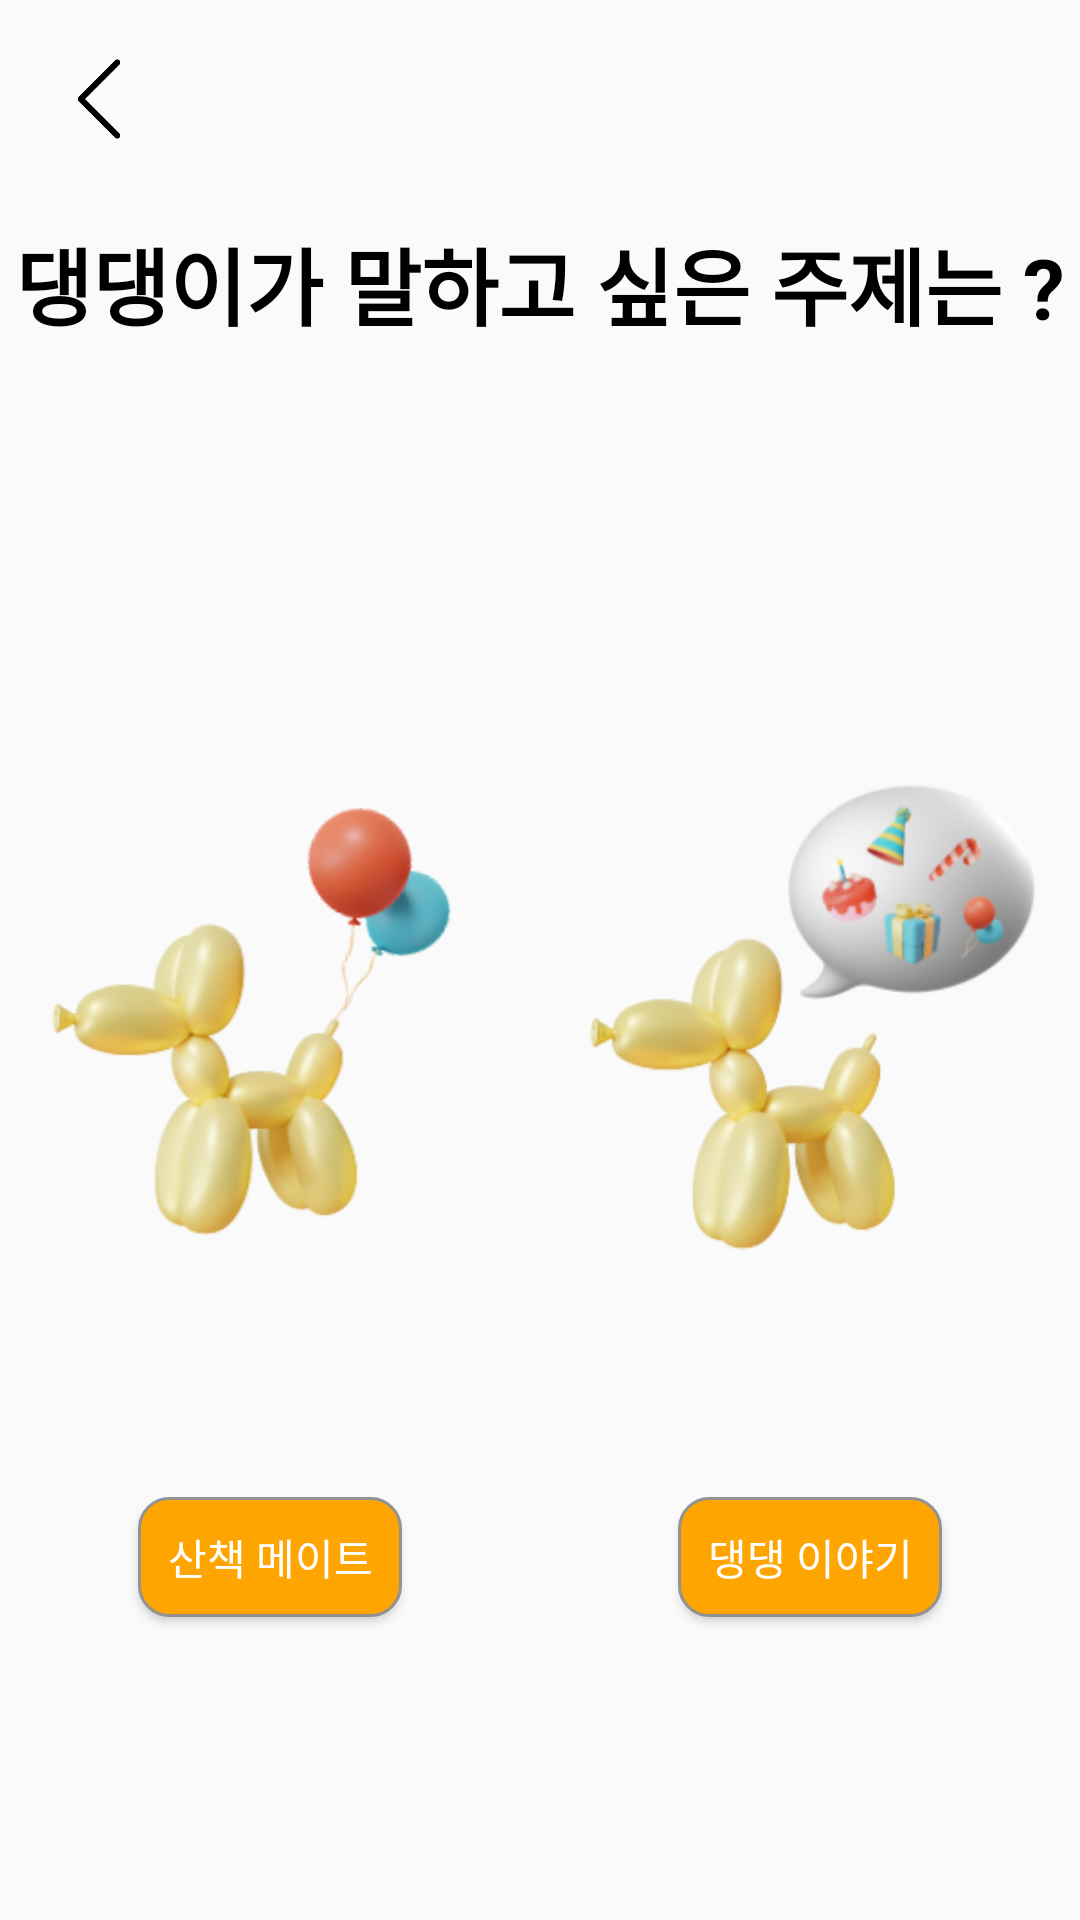

Produce the Android XML layout that renders to this screen, including the resource entries it uses.
<!-- AndroidManifest.xml: application theme Theme.DangTime -->
<!-- res/layout/activity_write1.xml -->
<?xml version="1.0" encoding="utf-8"?>
<androidx.constraintlayout.widget.ConstraintLayout xmlns:android="http://schemas.android.com/apk/res/android"
    xmlns:app="http://schemas.android.com/apk/res-auto"
    xmlns:tools="http://schemas.android.com/tools"
    android:layout_width="match_parent"
    android:layout_height="match_parent"
    tools:context=".home.write.Write1Activity">

    <androidx.constraintlayout.widget.Guideline
        android:id="@+id/guideline16"
        android:layout_width="wrap_content"
        android:layout_height="wrap_content"
        android:orientation="horizontal"
        app:layout_constraintGuide_begin="66dp" />

    <ImageView
        android:id="@+id/imgWrite1Back"
        android:layout_width="66dp"
        android:layout_height="0dp"
        app:layout_constraintBottom_toTopOf="@+id/guideline16"
        app:layout_constraintStart_toStartOf="parent"
        app:layout_constraintTop_toTopOf="parent"
        app:srcCompat="@drawable/back" />

    <TextView
        android:id="@+id/textView13"
        android:layout_width="wrap_content"
        android:layout_height="wrap_content"
        android:layout_marginTop="8dp"
        android:text="댕댕이가 말하고 싶은 주제는 ?"
        android:textColor="@color/black"
        android:textSize="28sp"
        android:textStyle="bold"
        app:layout_constraintEnd_toEndOf="parent"
        app:layout_constraintStart_toStartOf="parent"
        app:layout_constraintTop_toTopOf="@+id/guideline16" />

    <ImageView
        android:id="@+id/imageView9"
        android:layout_width="0dp"
        android:layout_height="320dp"
        android:layout_marginTop="64dp"
        app:layout_constraintEnd_toStartOf="@+id/guideline19"
        app:layout_constraintStart_toStartOf="parent"
        app:layout_constraintTop_toBottomOf="@+id/textView13"
        app:srcCompat="@drawable/write_ballon" />

    <androidx.constraintlayout.widget.Guideline
        android:id="@+id/guideline19"
        android:layout_width="wrap_content"
        android:layout_height="wrap_content"
        android:orientation="vertical"
        app:layout_constraintGuide_percent="0.5" />

    <ImageView
        android:id="@+id/imageView10"
        android:layout_width="0dp"
        android:layout_height="320dp"
        android:layout_marginTop="64dp"
        app:layout_constraintEnd_toEndOf="parent"
        app:layout_constraintStart_toStartOf="@+id/guideline19"
        app:layout_constraintTop_toBottomOf="@+id/textView13"
        app:srcCompat="@drawable/write_petbubb" />

    <Button
        android:id="@+id/btnMate"
        android:layout_width="wrap_content"
        android:layout_height="40dp"
        android:background="@drawable/button_main_color_border"
        android:text="산책 메이트"
        android:textColor="@color/white"
        app:layout_constraintEnd_toEndOf="@+id/imageView9"
        app:layout_constraintStart_toStartOf="@+id/imageView9"
        app:layout_constraintTop_toBottomOf="@+id/imageView9" />

    <Button
        android:id="@+id/btnTalk"
        android:layout_width="wrap_content"
        android:layout_height="40dp"
        android:background="@drawable/button_main_color_border"
        android:text="댕댕 이야기"
        android:textColor="@color/white"
        app:layout_constraintEnd_toEndOf="parent"
        app:layout_constraintStart_toEndOf="@+id/imageView9"
        app:layout_constraintTop_toBottomOf="@+id/imageView10" />

</androidx.constraintlayout.widget.ConstraintLayout>
<!-- resources referenced by this layout -->
<resources>
  <color name="black">#FF000000</color>
  <color name="white">#FFFFFFFF</color>
  <!-- drawable back: png bitmap (drawable-v24, 1398 bytes) -->
  <!-- drawable button_main_color_border (drawable) -->
  <?xml version="1.0" encoding="utf-8"?>
  <shape xmlns:android="http://schemas.android.com/apk/res/android"
      android:padding = "5dp"
      android:shape="rectangle">
      <solid android:color="@color/mainColor"/>
      <stroke
          android:width="1dp"
          android:color="#929292"/>
      <corners
          android:bottomLeftRadius="10dp"
          android:bottomRightRadius="10dp"
          android:topLeftRadius="10dp"
          android:topRightRadius="10dp" />
  </shape>
  <!-- drawable write_ballon: png bitmap (drawable-v24, 33033 bytes) -->
  <!-- drawable write_petbubb: png bitmap (drawable-v24, 40375 bytes) -->
  <style name="Theme.DangTime" parent="Theme.AppCompat.Light">
          <item name="windowNoTitle">true</item>
          
          <item name="colorPrimary">@color/mainColor</item>
          <item name="colorPrimaryVariant">@color/mainColor</item>
          <item name="colorOnPrimary">@color/white</item>
          
          <item name="colorSecondary">@color/teal_200</item>
          <item name="colorSecondaryVariant">@color/teal_700</item>
          <item name="colorOnSecondary">@color/black</item>
          
          <item name="android:statusBarColor">?attr/colorPrimaryVariant</item>
          
      </style>
  <color name="mainColor">#FFA502</color>
  <color name="teal_200">#FF03DAC5</color>
  <color name="teal_700">#FF018786</color>
</resources>
